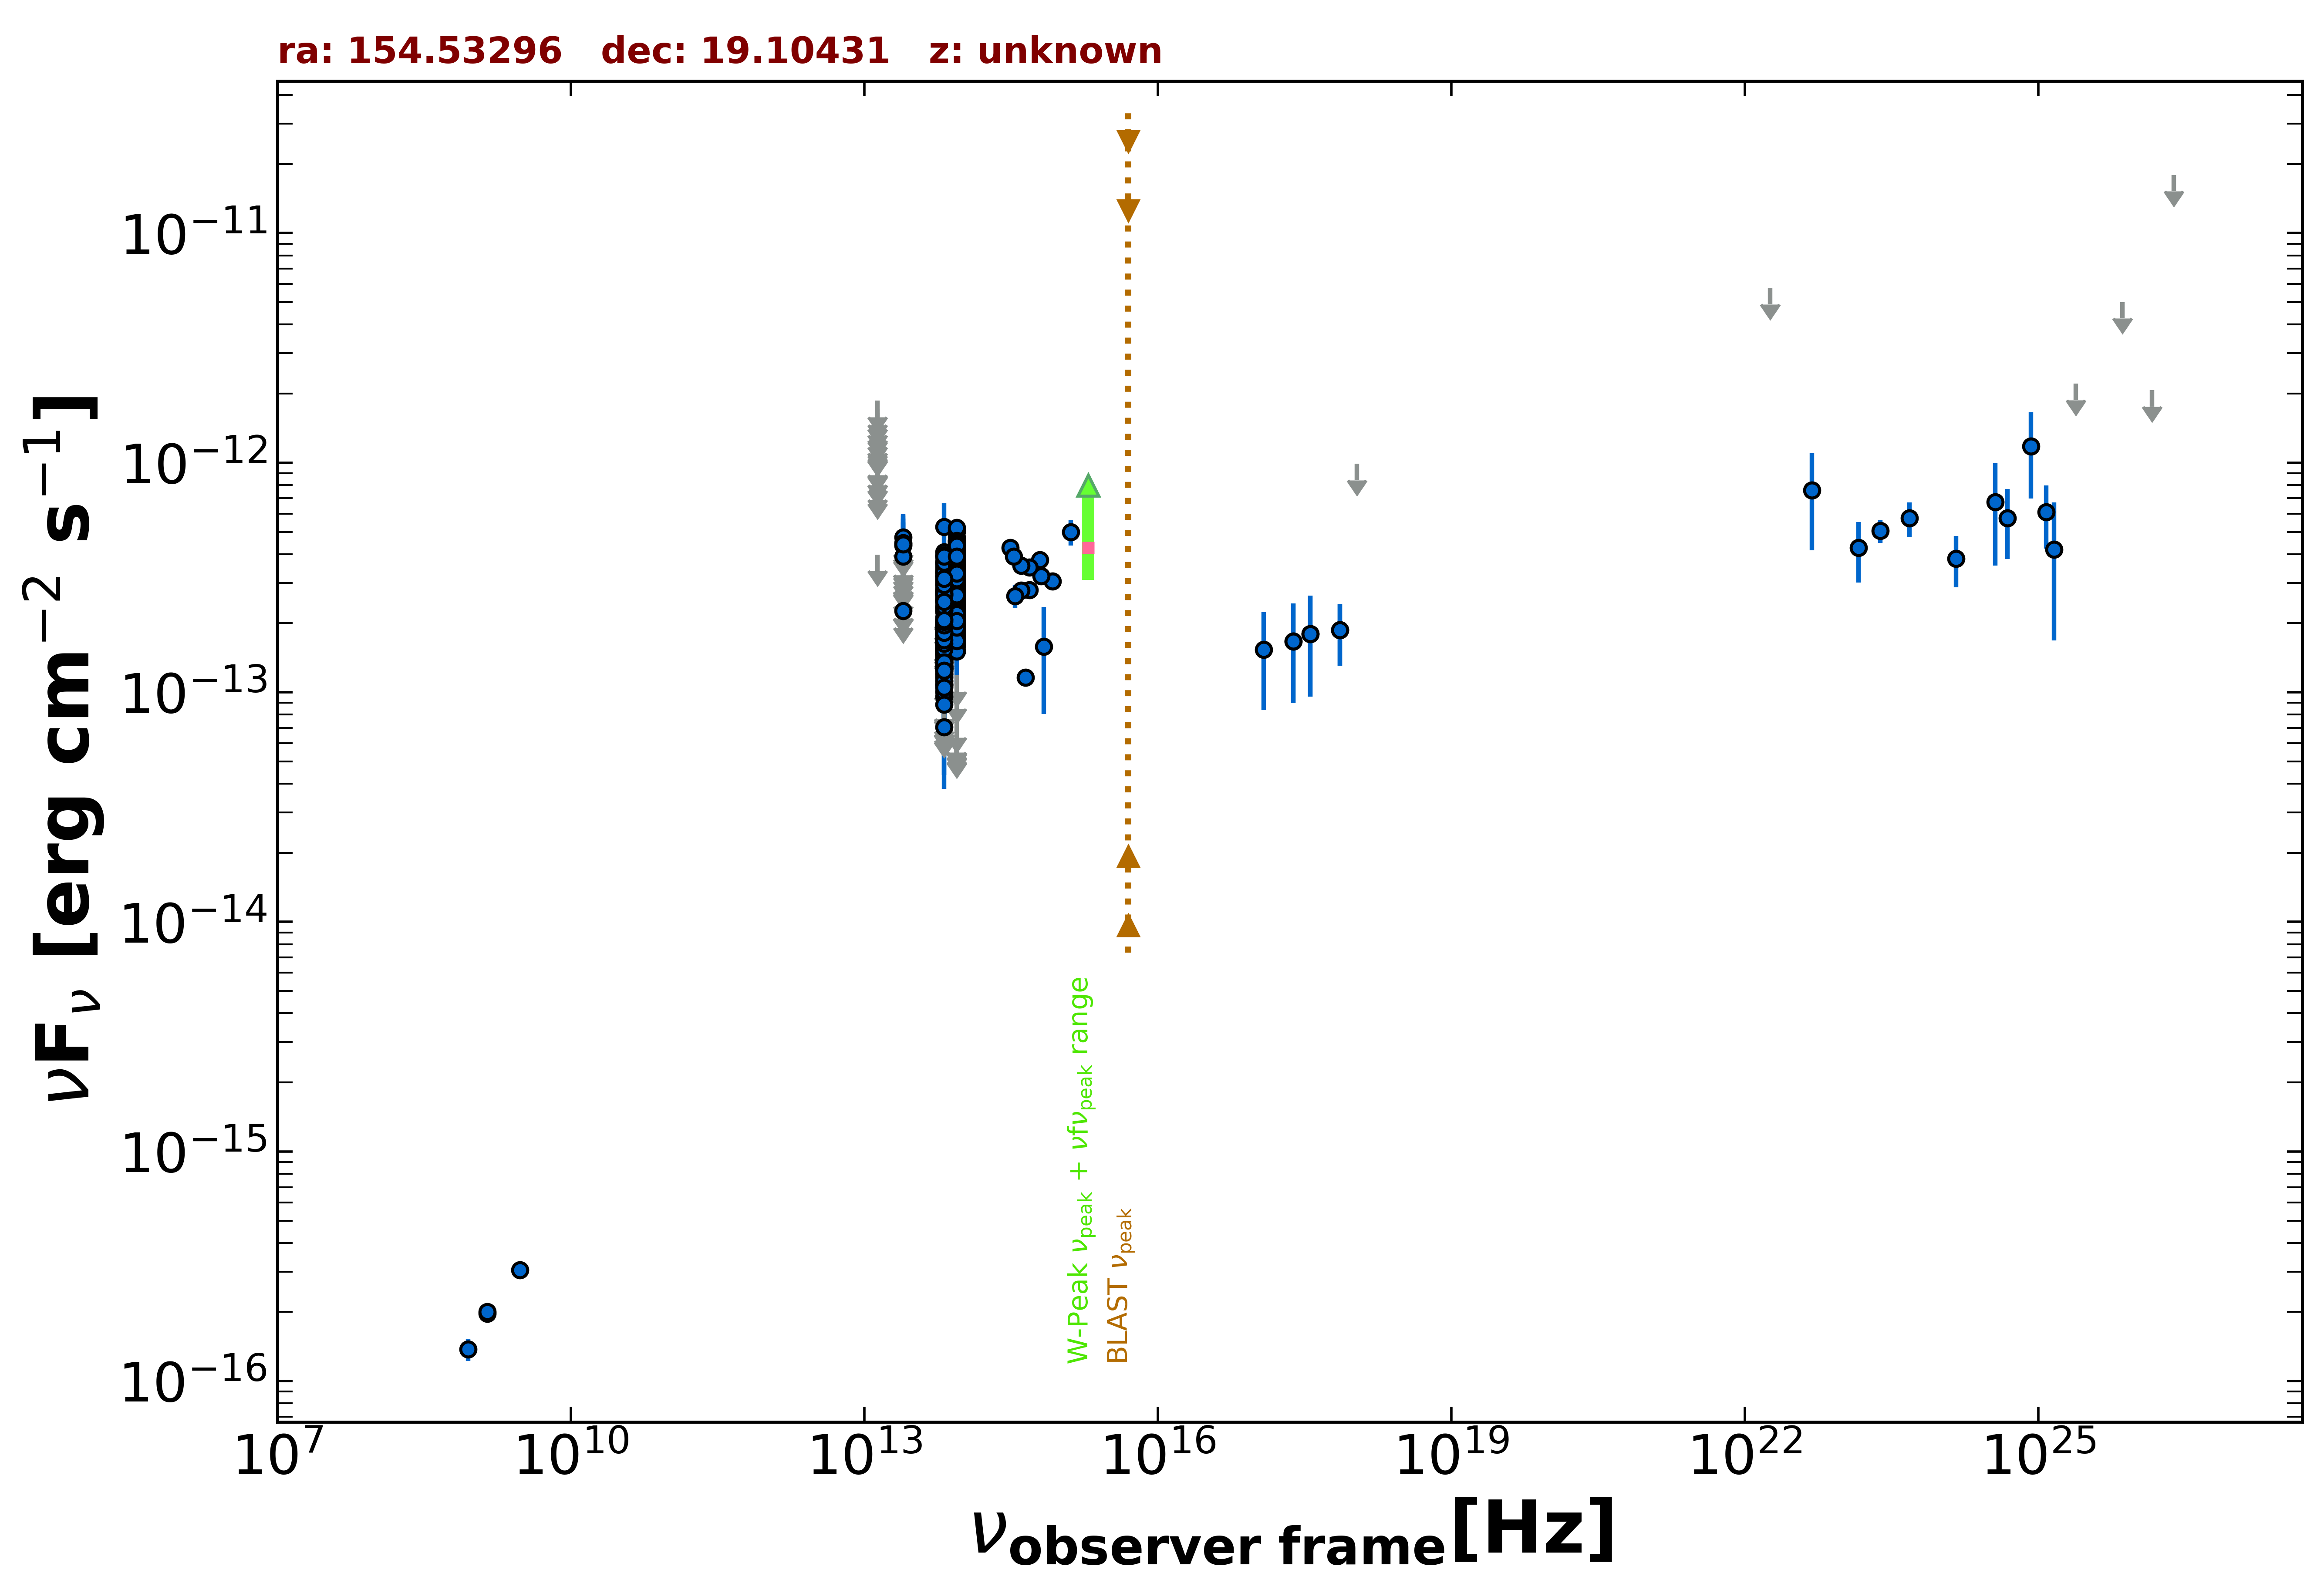

The file beside this chart, header and first rows:
freq., flux, err_flux, MJD_start, MJD_end, flag, catalog, reference
1.400e+09, 1.970e-16, 2.050e-18, 55000, 55000, , FIRST, White et al. 1997  ApJ  475 479
1.400e+09, 2.002e-16, 8.400e-18, 55000, 55000, , NVSS, Condon et al. 1998  AJ  115  1693
8.870e+08, 1.375e-16, 1.510e-17, 55000, 55000, , RACS, Hale et al. 2021  PASA  38  e058
3.000e+09, 3.048e-16, 8.100e-18, 55000, 55000, , VLASSQL, Gordon et al. 2021  ApJS  255  30
2.418e+17, 1.668e-13, 7.698e-14, 58484, 58484, , 1OUSX, Giommi et al. in preparation
1.209e+17, 1.537e-13, 6.988e-14, 58484, 58484, , 1OUSX, Giommi et al. in preparation
3.627e+17, 1.799e-13, 8.403e-14, 58484, 58484, , 1OUSX, Giommi et al. in preparation
7.253e+17, 1.866e-13, 5.620e-14, 58484, 58484, , 1OUSX, Giommi et al. in preparation
1.088e+18, 9.883e-13, 0.000e+00, 58484, 58484, UL, 1OUSX, Giommi et al. in preparation
8.817e+13, 2.736e-13, 2.600e-15, 55000, 55000, , UNWISE, Schlafly et al. 2019  ApJS  240  30
6.517e+13, 2.021e-13, 3.850e-15, 55000, 55000, , UNWISE, Schlafly et al. 2019  ApJS  240  30
8.817e+13, 4.181e-13, 1.155e-14, 55000, 55000, , WISE, Wright et al. 2010  AJ  140  1868
6.517e+13, 3.176e-13, 1.110e-14, 55000, 55000, , WISE, Wright et al. 2010  AJ  140  1868
2.498e+13, 2.265e-13, 4.005e-14, 55000, 55000, , WISE, Wright et al. 2010  AJ  140  1868
1.363e+13, 3.973e-13, 0.000e+00, 55000, 55000, UL, WISE, Wright et al. 2010  AJ  140  1868
8.817e+13, 2.243e-13, 2.340e-14, 57154, 57154, , NEOWISE, Mainzer et al. 2014  ApJ  792  30
6.517e+13, 1.409e-13, 3.865e-14, 57154, 57154, , NEOWISE, Mainzer et al. 2014  ApJ  792  30
8.817e+13, 2.097e-13, 2.595e-14, 57154, 57154, , NEOWISE, Mainzer et al. 2014  ApJ  792  30
6.517e+13, 1.621e-13, 4.350e-14, 57154, 57154, , NEOWISE, Mainzer et al. 2014  ApJ  792  30
8.817e+13, 2.126e-13, 2.375e-14, 57154, 57154, , NEOWISE, Mainzer et al. 2014  ApJ  792  30
6.517e+13, 3.921e-13, 5.105e-14, 57154, 57154, , NEOWISE, Mainzer et al. 2014  ApJ  792  30
8.817e+13, 2.783e-13, 2.750e-14, 58443, 58443, , NEOWISE, Mainzer et al. 2014  ApJ  792  30
6.517e+13, 1.545e-13, 0.000e+00, 58443, 58443, UL, NEOWISE, Mainzer et al. 2014  ApJ  792  30
8.817e+13, 2.542e-13, 2.765e-14, 58443, 58443, , NEOWISE, Mainzer et al. 2014  ApJ  792  30
6.517e+13, 2.807e-13, 5.465e-14, 58443, 58443, , NEOWISE, Mainzer et al. 2014  ApJ  792  30
8.817e+13, 3.034e-13, 2.715e-14, 58444, 58444, , NEOWISE, Mainzer et al. 2014  ApJ  792  30
6.517e+13, 1.654e-13, 4.375e-14, 58444, 58444, , NEOWISE, Mainzer et al. 2014  ApJ  792  30
8.817e+13, 2.208e-13, 2.960e-14, 58443, 58443, , NEOWISE, Mainzer et al. 2014  ApJ  792  30
6.517e+13, 1.971e-13, 4.150e-14, 58443, 58443, , NEOWISE, Mainzer et al. 2014  ApJ  792  30
8.817e+13, 2.770e-13, 2.655e-14, 58443, 58443, , NEOWISE, Mainzer et al. 2014  ApJ  792  30
6.517e+13, 1.544e-13, 3.985e-14, 58443, 58443, , NEOWISE, Mainzer et al. 2014  ApJ  792  30
8.817e+13, 2.585e-13, 3.295e-14, 58444, 58444, , NEOWISE, Mainzer et al. 2014  ApJ  792  30
6.517e+13, 2.333e-13, 5.155e-14, 58444, 58444, , NEOWISE, Mainzer et al. 2014  ApJ  792  30
8.817e+13, 2.801e-13, 2.660e-14, 58443, 58443, , NEOWISE, Mainzer et al. 2014  ApJ  792  30
6.517e+13, 1.647e-13, 0.000e+00, 58443, 58443, UL, NEOWISE, Mainzer et al. 2014  ApJ  792  30
8.817e+13, 2.561e-13, 2.790e-14, 58443, 58443, , NEOWISE, Mainzer et al. 2014  ApJ  792  30
6.517e+13, 1.505e-13, 4.760e-14, 58443, 58443, , NEOWISE, Mainzer et al. 2014  ApJ  792  30
8.817e+13, 2.528e-13, 2.540e-14, 58444, 58444, , NEOWISE, Mainzer et al. 2014  ApJ  792  30
6.517e+13, 3.112e-13, 5.855e-14, 58444, 58444, , NEOWISE, Mainzer et al. 2014  ApJ  792  30
8.817e+13, 2.524e-13, 2.580e-14, 58444, 58444, , NEOWISE, Mainzer et al. 2014  ApJ  792  30
6.517e+13, 2.288e-13, 0.000e+00, 58444, 58444, UL, NEOWISE, Mainzer et al. 2014  ApJ  792  30
8.817e+13, 2.724e-13, 4.285e-14, 58601, 58601, , NEOWISE, Mainzer et al. 2014  ApJ  792  30
6.517e+13, 1.188e-13, 5.699e-14, 58601, 58601, , NEOWISE, Mainzer et al. 2014  ApJ  792  30
8.817e+13, 2.154e-13, 2.425e-14, 58602, 58602, , NEOWISE, Mainzer et al. 2014  ApJ  792  30
6.517e+13, 1.940e-13, 4.820e-14, 58602, 58602, , NEOWISE, Mainzer et al. 2014  ApJ  792  30
8.817e+13, 2.540e-13, 3.375e-14, 58601, 58601, , NEOWISE, Mainzer et al. 2014  ApJ  792  30
6.517e+13, 9.573e-14, 3.728e-14, 58601, 58601, , NEOWISE, Mainzer et al. 2014  ApJ  792  30
8.817e+13, 1.914e-13, 2.460e-14, 58601, 58601, , NEOWISE, Mainzer et al. 2014  ApJ  792  30
6.517e+13, 1.274e-13, 3.454e-14, 58601, 58601, , NEOWISE, Mainzer et al. 2014  ApJ  792  30
8.817e+13, 2.233e-13, 2.390e-14, 58602, 58602, , NEOWISE, Mainzer et al. 2014  ApJ  792  30
6.517e+13, 1.554e-13, 3.510e-14, 58602, 58602, , NEOWISE, Mainzer et al. 2014  ApJ  792  30
8.817e+13, 2.270e-13, 2.345e-14, 58601, 58601, , NEOWISE, Mainzer et al. 2014  ApJ  792  30
6.517e+13, 1.313e-13, 4.727e-14, 58601, 58601, , NEOWISE, Mainzer et al. 2014  ApJ  792  30
8.817e+13, 2.494e-13, 2.645e-14, 58079, 58079, , NEOWISE, Mainzer et al. 2014  ApJ  792  30
6.517e+13, 1.288e-13, 4.878e-14, 58079, 58079, , NEOWISE, Mainzer et al. 2014  ApJ  792  30
8.817e+13, 1.965e-13, 2.885e-14, 58079, 58079, , NEOWISE, Mainzer et al. 2014  ApJ  792  30
6.517e+13, 2.335e-13, 3.975e-14, 58079, 58079, , NEOWISE, Mainzer et al. 2014  ApJ  792  30
8.817e+13, 2.095e-13, 2.570e-14, 58079, 58079, , NEOWISE, Mainzer et al. 2014  ApJ  792  30
6.517e+13, 2.039e-13, 0.000e+00, 58079, 58079, UL, NEOWISE, Mainzer et al. 2014  ApJ  792  30
8.817e+13, 2.384e-13, 2.860e-14, 58079, 58079, , NEOWISE, Mainzer et al. 2014  ApJ  792  30
... 484 more rows
